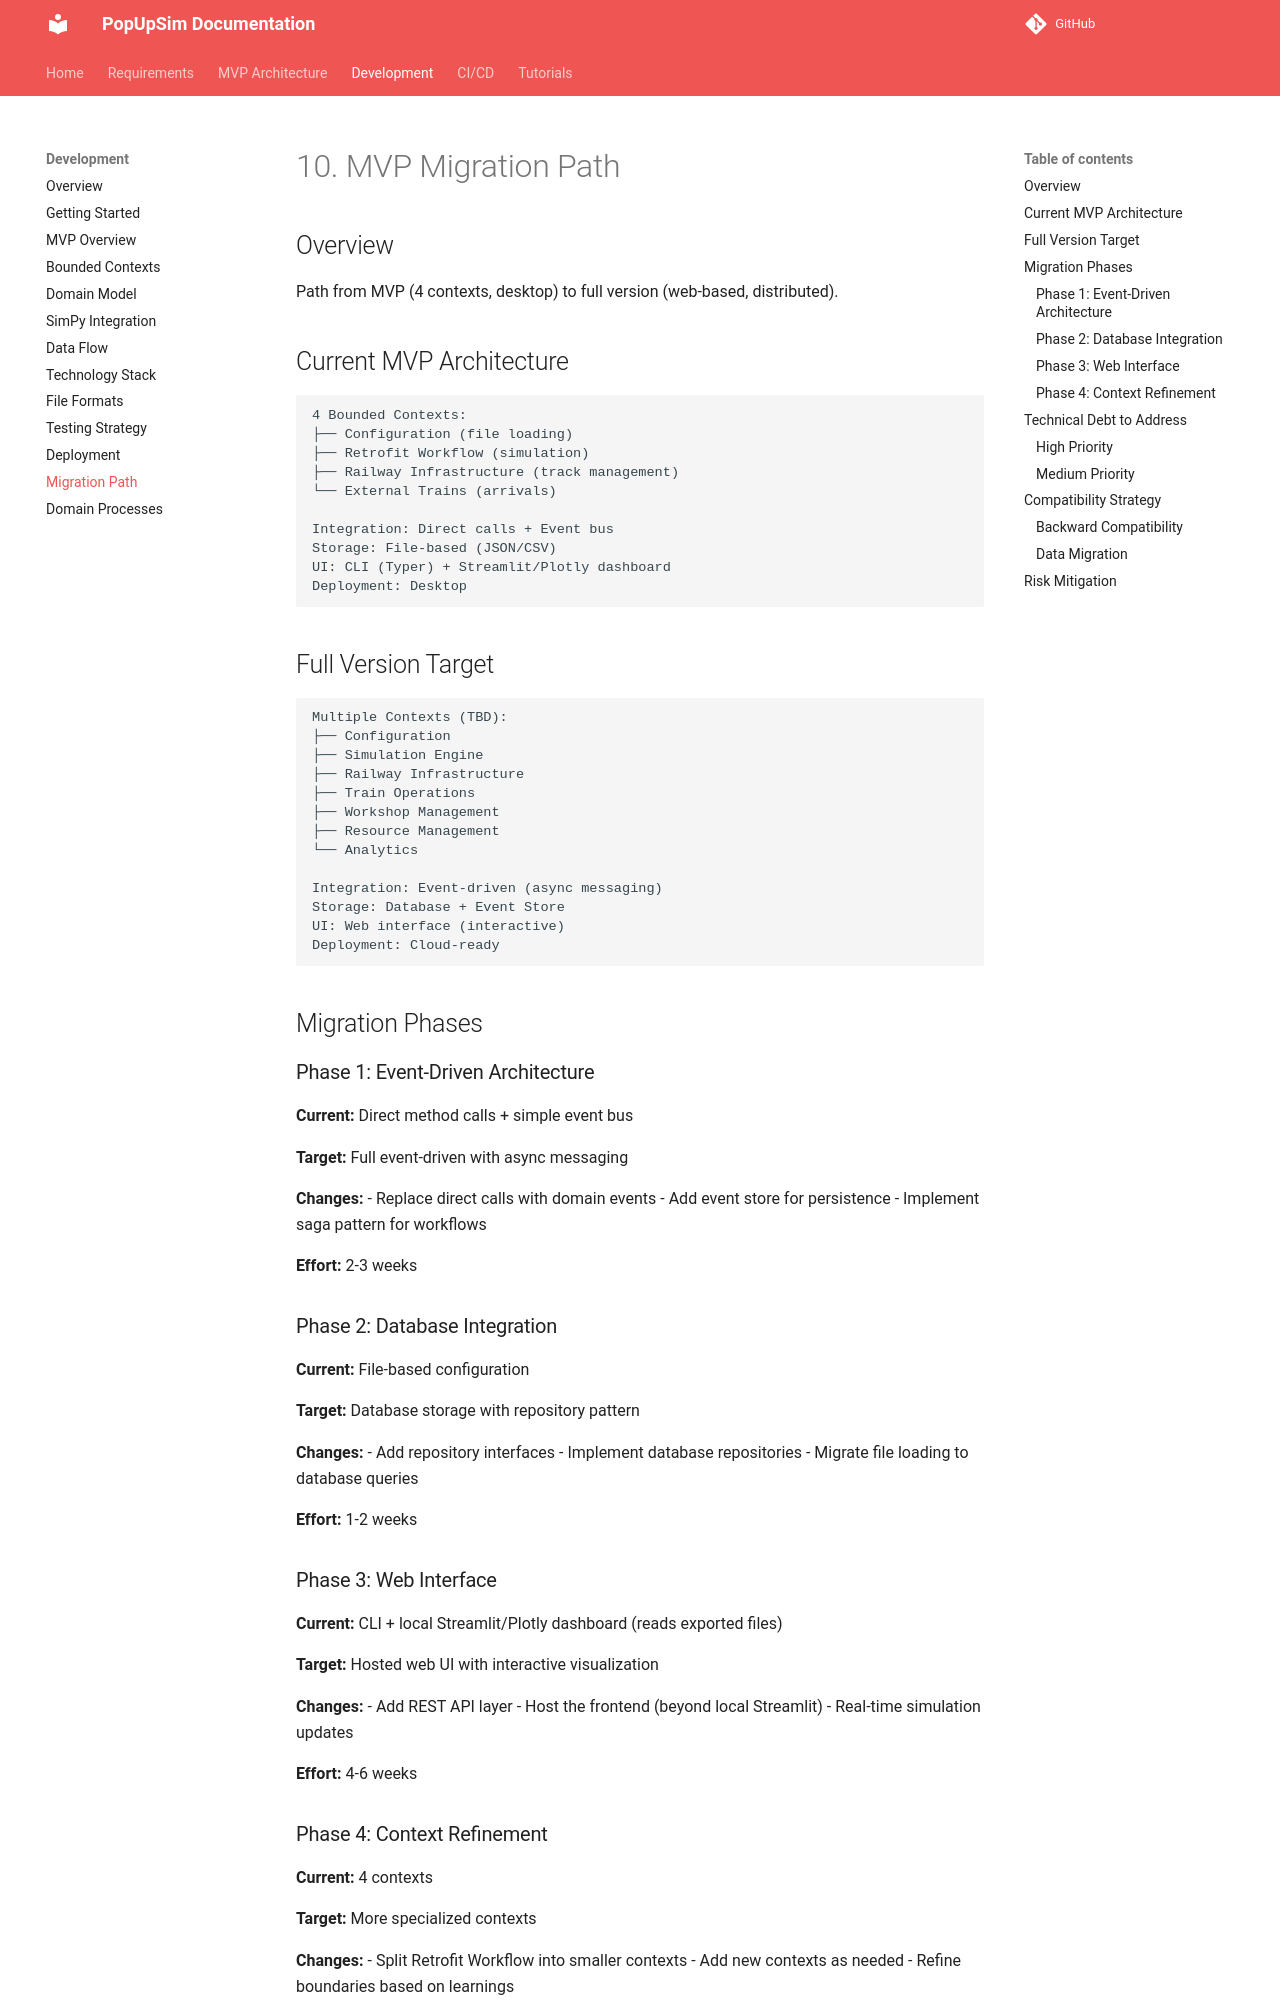

repository: OpenRailAssociation/dac-migration-dss-popupsim · page: mvp/development/10-mvp-migration-path/index.html · generator: mkdocs

# 10. MVP Migration Path

## Overview

Path from MVP (4 contexts, desktop) to full version (web-based, distributed).

## Current MVP Architecture

```
4 Bounded Contexts:
├── Configuration (file loading)
├── Retrofit Workflow (simulation)
├── Railway Infrastructure (track management)
└── External Trains (arrivals)

Integration: Direct calls + Event bus
Storage: File-based (JSON/CSV)
UI: CLI (Typer) + Streamlit/Plotly dashboard
Deployment: Desktop
```

## Full Version Target

```
Multiple Contexts (TBD):
├── Configuration
├── Simulation Engine
├── Railway Infrastructure
├── Train Operations
├── Workshop Management
├── Resource Management
└── Analytics

Integration: Event-driven (async messaging)
Storage: Database + Event Store
UI: Web interface (interactive)
Deployment: Cloud-ready
```

## Migration Phases

### Phase 1: Event-Driven Architecture

**Current:** Direct method calls + simple event bus

**Target:** Full event-driven with async messaging

**Changes:**
- Replace direct calls with domain events
- Add event store for persistence
- Implement saga pattern for workflows

**Effort:** 2-3 weeks

### Phase 2: Database Integration

**Current:** File-based configuration

**Target:** Database storage with repository pattern

**Changes:**
- Add repository interfaces
- Implement database repositories
- Migrate file loading to database queries

**Effort:** 1-2 weeks

### Phase 3: Web Interface

**Current:** CLI + local Streamlit/Plotly dashboard (reads exported files)

**Target:** Hosted web UI with interactive visualization

**Changes:**
- Add REST API layer
- Host the frontend (beyond local Streamlit)
- Real-time simulation updates

**Effort:** 4-6 weeks
